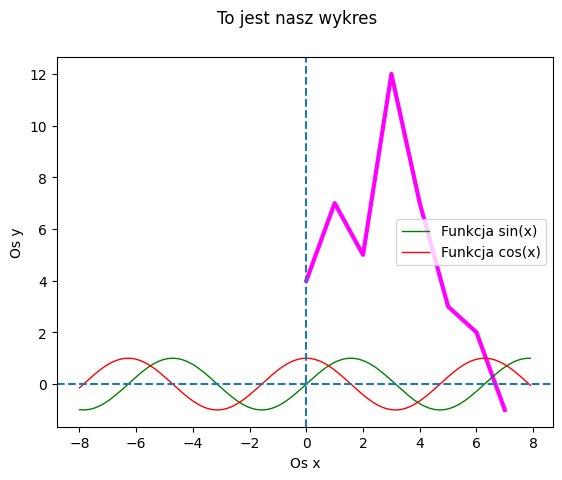
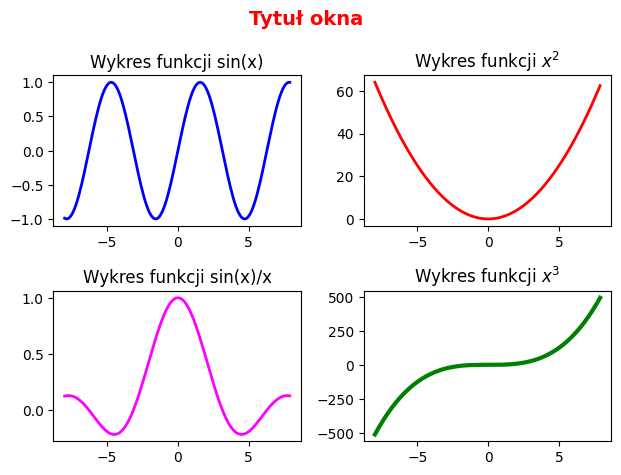
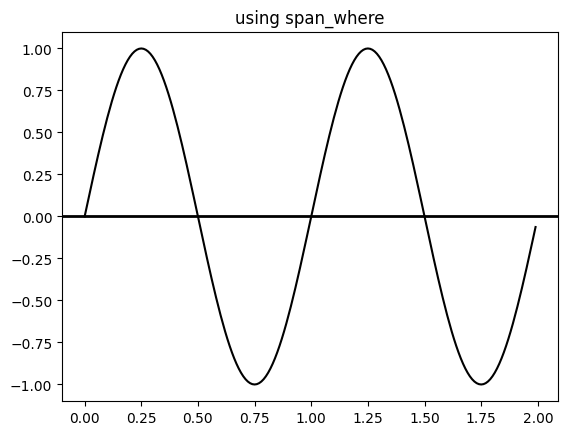

Here is the Python script that generated these plots, in order: (Note: this script raises an exception after producing the figures.)
#!/usr/bin/env python
# coding: utf-8

# # Rysowanie wykresów z pakietem matplotlib

# In[38]:


# Potrzebne pakiety
import matplotlib.pyplot as plt
import numpy as np
# Właczyć tryb interaktywny
get_ipython().run_line_magic('matplotlib', 'inline')

x=(4,7,5,12,7,3,2,-1)
plt.plot(x, color='magenta', lw=3)


# In[40]:


# Pierwszy wykres
import matplotlib as mp
x=np.arange(-8, 8, 0.1)
y=np.sin(x)
y1=np.cos(x)

#mp.rc('lines',lw=2,linestyle='-',marker='*')
#mp.rcParams['lines.markersize']=3
#mp.rcParams['font.size']='14.0'

mp.rcdefaults()
plt.plot(x,y,color='green', lw=1, label='Funkcja sin(x)')
plt.plot(x,y1,color='red', lw=1, label='Funkcja cos(x)')
plt.axvline(0, ls='dashed')
plt.axhline(0,ls='dashed')
plt.legend(loc=5)
plt.suptitle('To jest nasz wykres')
plt.xlabel('Os x')
plt.ylabel('Os y')


#plt.savefig("D://Test333.pdf")


# In[58]:


# Wiele wykresów w jednym oknie

get_ipython().run_line_magic('matplotlib', 'notebook')
x=np.arange(-8,8,0.1)

y1=np.sin(x)
y2=x**2 
y3=np.sin(x)/x
y4= x**3

okno, obszary=plt.subplots(2,2)
okno.suptitle('Tytuł okna', fontsize=14, fontweight='bold', color='red')
obszary[0,0].plot(x,y1, color='blue', lw=2, label='sin(x)')
obszary[0,0].set_title('Wykres funkcji sin(x)')

obszary[0,1].plot(x,y2, color='red', lw=2, label='$x^2$')
obszary[0,1].set_title('Wykres funkcji $x^2$')

obszary[1,0].plot(x,y3, color='magenta', lw=2, label='sin(x)/x')
obszary[1,0].set_title('Wykres funkcji sin(x)/x')

obszary[1,1].plot(x,y4, color='green', lw=3, label='$x^3$')
obszary[1,1].set_title('Wykres funkcji $x^3$')
plt.tight_layout()



# In[71]:


# Wykresy trójwymiarowe
get_ipython().run_line_magic('matplotlib', 'notebook')
from pylab import *
from mpl_toolkits.mplot3d import Axes3D

fig=figure()
ax=Axes3D(fig)


y=x = linspace(-10,10,100) 
X,Y=meshgrid(x,y)
Z1=sqrt(X**2+Y**2)
Z=sin(Z1)/Z1
ax.plot_surface(X,Y,Z,cmap='flag')
show()


# In[67]:


import numpy as np
import matplotlib.pyplot as plt
import matplotlib.collections as collections


t = np.arange(0.0, 2, 0.01)
s1 = np.sin(2*np.pi*t)
s2 = 1.2*np.sin(4*np.pi*t)


fig, ax = plt.subplots()
ax.set_title('using span_where')
ax.plot(t, s1, color='black')
ax.axhline(0, color='black', lw=2)

collection = collections.BrokenBarHCollection.span_where(
    t, ymin=0, ymax=1, where=s1 > 0, facecolor='green', alpha=0.5)
ax.add_collection(collection)

collection = collections.BrokenBarHCollection.span_where(
    t, ymin=-1, ymax=0, where=s1 < 0, facecolor='red', alpha=0.5)
ax.add_collection(collection)


plt.show()


# In[ ]:




